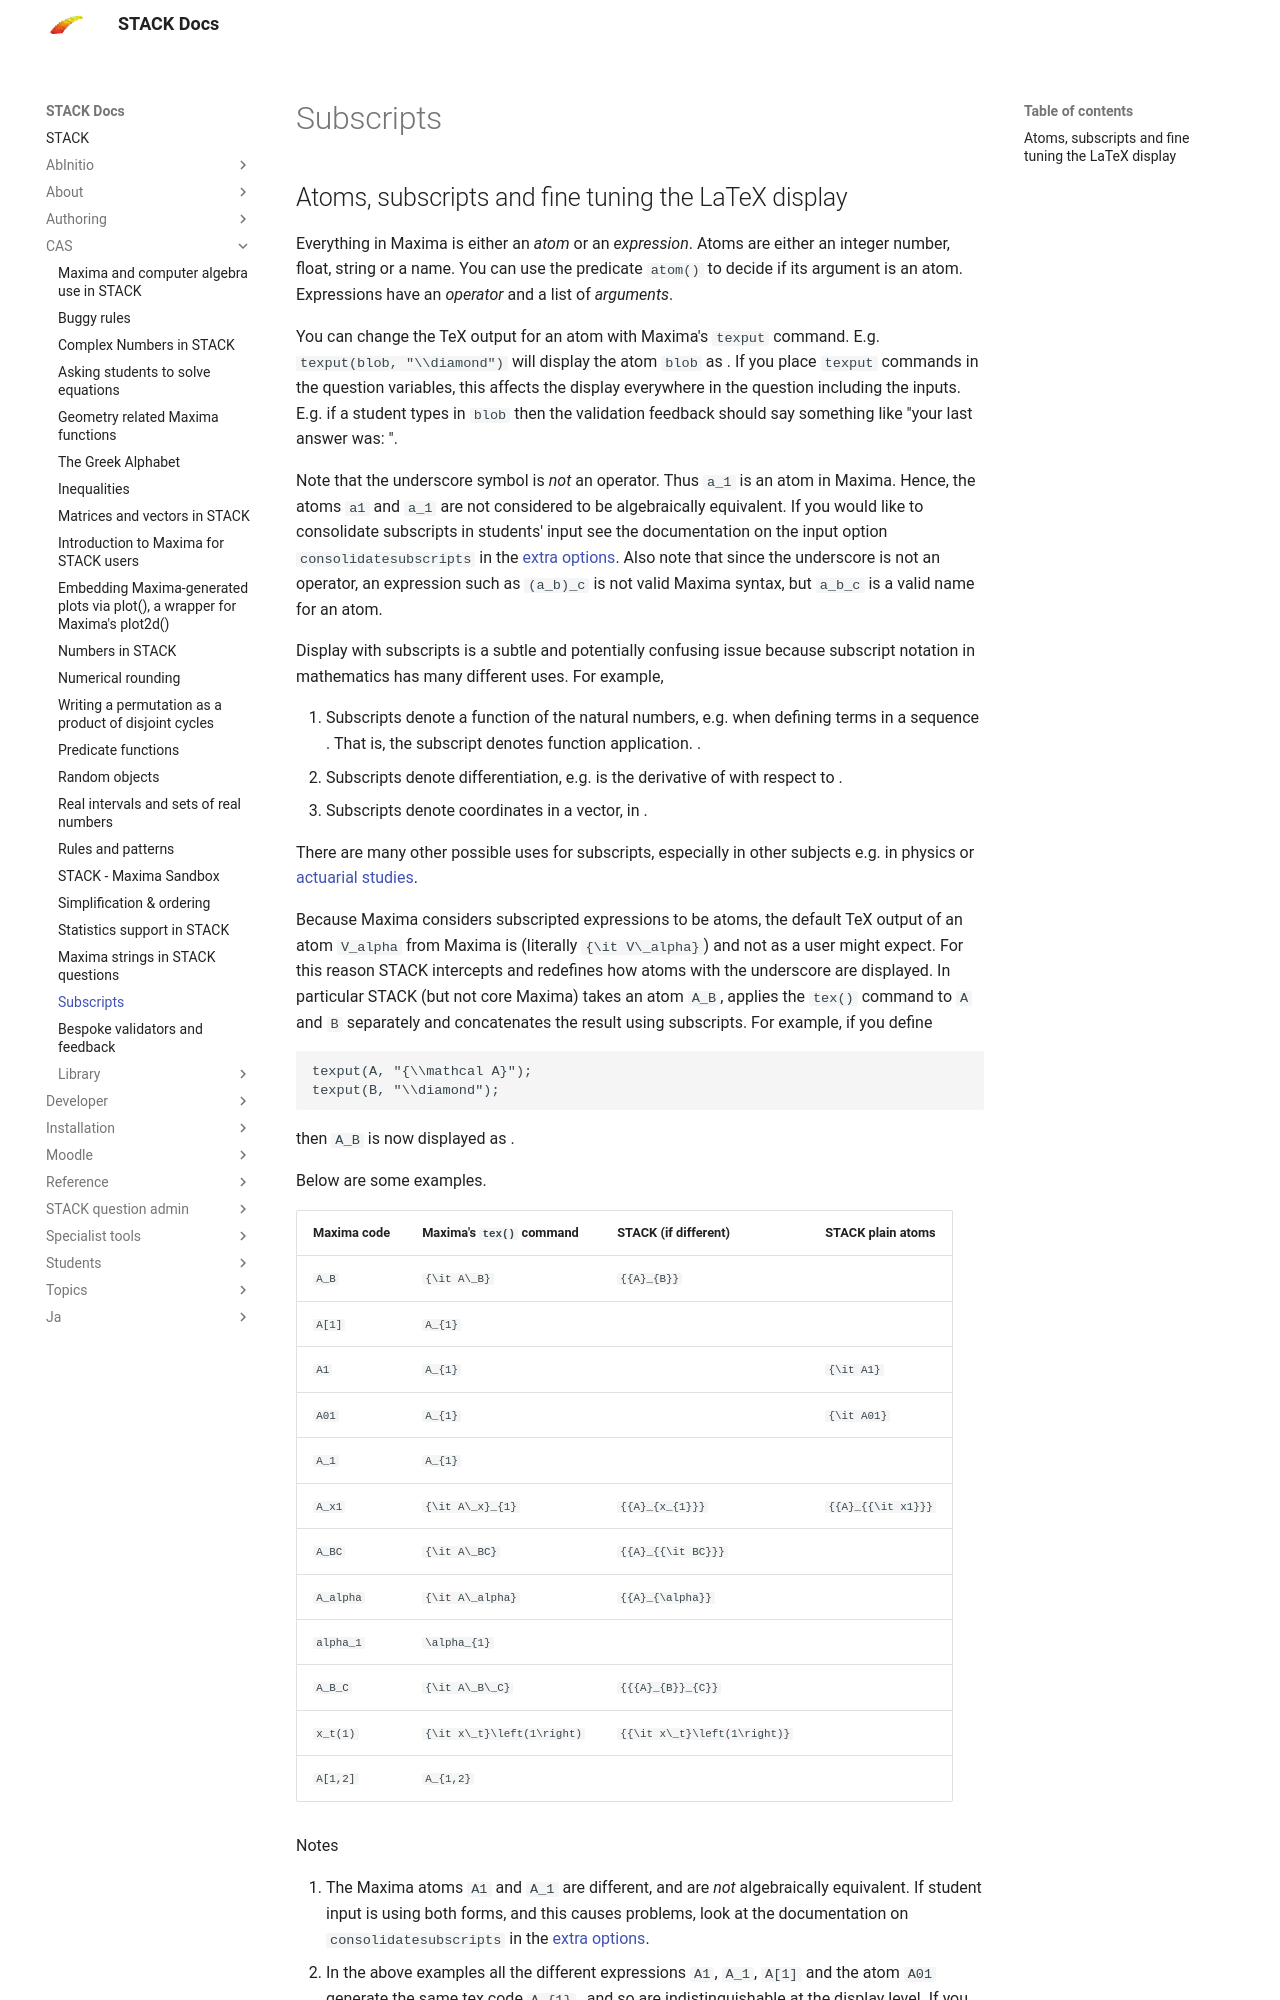

repository: maths/moodle-qtype_stack · page: en/CAS/Subscripts/index.html · generator: mkdocs

## Atoms, subscripts and fine tuning the LaTeX display

Everything in Maxima is either an _atom_ or an _expression_. Atoms are either an integer number, float, string or a name.  You can use the predicate `atom()` to decide if its argument is an atom.  Expressions have an _operator_ and a list of _arguments_. 

You can change the TeX output for an atom with Maxima's `texput` command.  E.g. `texput(blob, "\\diamond")` will display the atom `blob` as \( \diamond \).  If you place `texput` commands in the question variables, this affects the display everywhere in the question including the inputs.  E.g. if a student types in `blob` then the validation feedback should say something like "your last answer was: \( \diamond \)".

Note that the underscore symbol is _not_ an operator.  Thus `a_1` is an atom in Maxima. Hence, the atoms `a1` and `a_1` are not considered to be algebraically equivalent.   If you would like to consolidate subscripts in students' input see the documentation on the input option `consolidatesubscripts` in the [extra options](../Authoring/Inputs/index.md).  Also note that since the underscore is not an operator, an expression such as `(a_b)_c` is not valid Maxima syntax, but `a_b_c` is a valid name for an atom.

Display with subscripts is a subtle and potentially confusing issue because subscript notation in mathematics has many different uses.  For example,

1. Subscripts denote a function of the natural numbers, e.g. when defining terms in a sequence \(a_1, a_2, a_3\).  That is, the subscript denotes function application.  \(a_n = a(n)\).
2. Subscripts denote differentiation, e.g. \( x_t \) is the derivative of \(x \) with respect to \(t\).
3. Subscripts denote coordinates in a vector, in \( \vec{v} = (v_1, v_2, \cdots, v_n)  \).

There are many other possible uses for subscripts, especially in other subjects e.g. in physics or [actuarial studies](../Reference/Actuarial.md).

Because Maxima considers subscripted expressions to be atoms, the default TeX output of an atom `V_alpha` from Maxima is \( {\it V\_alpha} \) (literally `{\it V\_alpha}`) and not \( V_{\alpha} \) as a user might expect.  For this reason STACK intercepts and redefines how atoms with the underscore are displayed.  In particular STACK (but not core Maxima) takes an atom `A_B`, applies the `tex()` command to `A` and `B` separately and concatenates the result using subscripts.  For example, if you define

    texput(A, "{\\mathcal A}");
    texput(B, "\\diamond");

then `A_B` is now displayed as \({{{\mathcal A}}_{\diamond}}\).

Below are some examples.

| Maxima code  | Maxima's `tex()` command                                  | STACK (if different)                                          | STACK plain atoms                         |
|--------------|-----------------------------------------------------------|---------------------------------------------------------------|-------------------------------------------|
| `A_B`        | `{\it A\_B}` \({\it A\_B}\)                               | `{{A}_{B}}` \( {{A}_{B}} \)                                   |                                           |
| `A[1]`       | `A_{1}` \( A_{1}\)                                        |                                                               |                                           |
| `A1`         | `A_{1}` \( A_{1} \)                                       |                                                               | `{\it A1}` \( {\it A1} \)                 |
| `A01`        | `A_{1}` \( A_{1} \)                                       |                                                               | `{\it A01}` \( {\it A01} \)               |
| `A_1`        | `A_{1}` \( A_{1} \)                                       |                                                               |                                           |
| `A_x1`       | `{\it A\_x}_{1}` \( {\it A\_x}_{1} \)                     | `{{A}_{x_{1}}}` \( {{A}_{x_1}} \)                             | `{{A}_{{\it x1}}}` \( {{A}_{{\it x1}}} \) |
| `A_BC`       | `{\it A\_BC}` \( {\it A\_BC} \)                           | `{{A}_{{\it BC}}}` \( {{A}_{{\it BC}}} \)                     |                                           |
| `A_alpha`    | `{\it A\_alpha}` \( {\it A\_alpha}\)                      | `{{A}_{\alpha}}` \( {{A}_{\alpha}} \)                         |                                           |
| `alpha_1`    | `\alpha_{1}` \( \alpha_{1} \)                             |                                                               |                                           |
| `A_B_C`      | `{\it A\_B\_C}` \( {\it A\_B\_C} \)                       | `{{{A}_{B}}_{C}}` \( {A_B}_C \)                               |                                           |
| `x_t(1)`     | `{\it x\_t}\left(1\right)` \( {\it x\_t}\left(1\right) \) | `{{\it x\_t}\left(1\right)}` \( {{\it x\_t}\left(1\right)} \) |                                           |
| `A[1,2]`     | `A_{1,2}` \( A_{1,2} \)                                   |                                                               |                                           |

Notes
